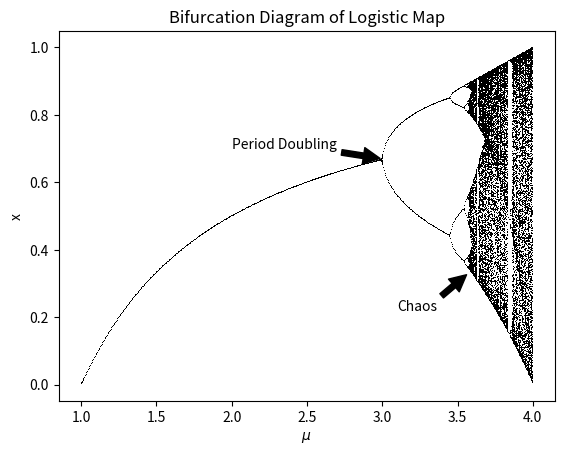

Here is the Python script that generated this plot:
# [redacted]

import numpy as np
import matplotlib.pyplot as plt

def logisticMap(mu,x):
    return (mu * x * (1.0 - x))


def main():
 
    muLow = 1.0           #Smallest mu value
    muHigh = 4.0          #Largest mu value

    transients = 200      #Number of transients
    iterates = 250        #Number of iterates
    dn = 0.005            #Step size

    for mu in np.arange(muLow,muHigh,dn):
        x0 = 0.5          #Initial x

        for n in range(transients):
            x0 = logisticMap(mu,x0)

        muList = np.array([])       #List where we will store mu values
        xList = np.array([])        #Same as above but for x values

        for n in range(iterates):
            x0 = logisticMap(mu, x0)
            muList = np.append(muList,mu)
            xList = np.append(xList, x0)

        plt.plot(muList,xList,'k,') #'k,' plots black pixels
    
    plt.title('Bifurcation Diagram of Logistic Map')
    plt.xlabel(r'$\mu $')
    plt.ylabel('x')
    plt.annotate('Period Doubling', xy=(3.00,0.67), xytext=(2.0,0.7), arrowprops=dict(facecolor='black', shrink=0.05))
    plt.annotate('Chaos', xy=(3.57,0.33), xytext=(3.10,0.22), arrowprops=dict(facecolor='black', shrink=0.05))
    plt.savefig('bifurcationDiagram.png')
    plt.show()

if __name__ == '__main__':
    main()
